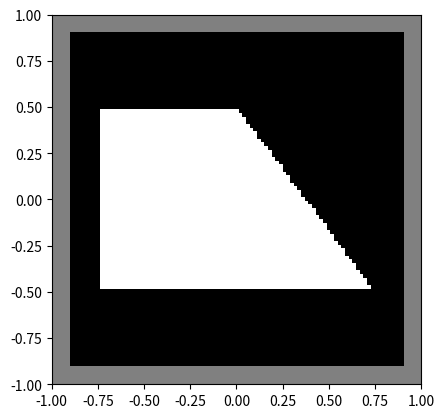

This chart was generated by the following Python code:
# Імпорт бібліотек
import numpy as np
import matplotlib.pyplot as plt

# Задаємо розмірність сітки
n = 100

# Створюємо одновимірні масиви `x` та `y` з 101 значенням від -1 до 1
x = np.linspace(-1, 1, n + 1)
y = np.linspace(-1, 1, n + 1)

# Створюємо двовимірні масиви `X` та `Y`, що містять всі можливі комбінації `x` та `y` для утворення сітки
[X, Y] = np.meshgrid(x, y)

x0 = -0.75
y0 = -0.75

x1 = -0.75
y1 = 0.5

x2 = 0.0
y2 = 0.5

x3 = 0.75
y3 = -0.5

q1 = X > x1                                       # умови
q2 = Y < y1
q3 = Y < y2 + (y3 - y2) / (x3 - x2) * (X - x2)
q4 = Y > y3
q = q1 & q2 & q3 & q4             
B = np.zeros([n + 1, n + 1])      # матриця нулів (малює чорну матрицю)
B[np.flipud(q)] = 255             

# Малювання рамки (сірий)
cc = 128
w = 5
B[0:w, :] = cc
B[-w:, :] = cc
B[:, :w] = cc
B[:, -w:] = cc

ext = [-1, 1, -1, 1]  # Відображення цифр на осях
plt.imshow(B, cmap='gray', extent=ext)  # Малювання (відображення) графіку
plt.savefig('my_image.png', dpi=1000)  # Зберегти картинку як 'my_image.png'
plt.show()
